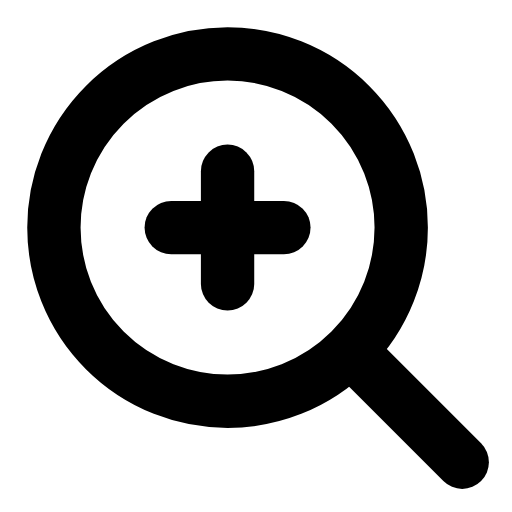
t = 0.00 s
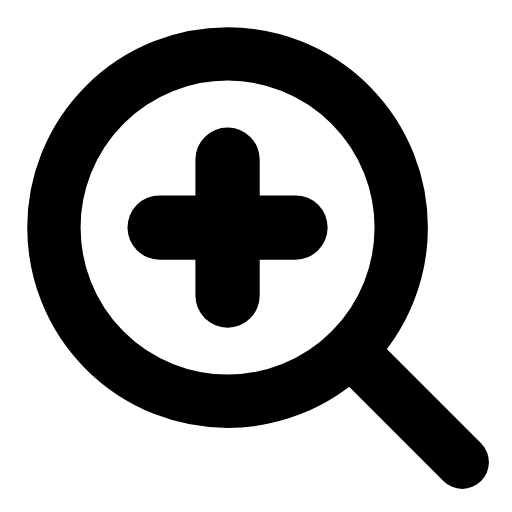
t = 0.28 s
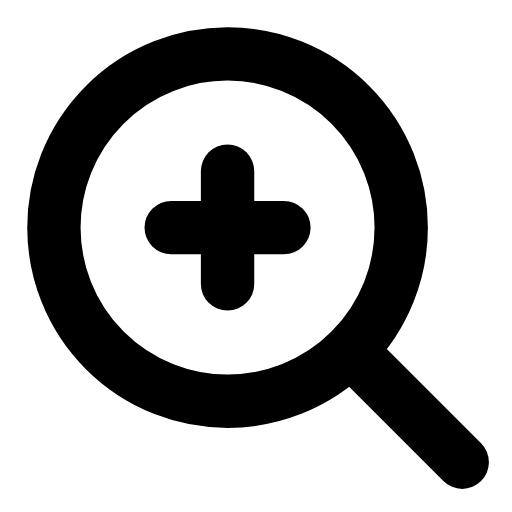
t = 0.56 s
t = 0.83 s: frame unchanged from t = 0.00 s, image omitted
t = 1.12 s: frame unchanged from t = 0.00 s, image omitted
t = 1.42 s: frame unchanged from t = 0.00 s, image omitted

The animated SVG that drew these frames (rendered in a browser with its animation timeline set to each time). Animation: 1 SMIL element (animateTransform=1); one cycle of 1.70 s, repeats indefinitely.

<svg xmlns="http://www.w3.org/2000/svg" width="24" height="24" viewBox="0 0 24 24" fill="none"><g transform="translate(-1.213 -1.213) scale(1.1)"><circle stroke="currentColor" stroke-width="2.273" stroke-linecap="round" stroke-linejoin="round" fill="none" cx="10.8" cy="10.8" r="7.4"></circle><line stroke="currentColor" stroke-width="2.273" stroke-linecap="round" stroke-linejoin="round" fill="none" x1="16.4" x2="20.8" y1="16.4" y2="20.8"></line><g transform="translate(10.8 10.8)"><g><animateTransform attributeName="transform" type="scale" values="1;1;1.25;1;1;1;1;1.25;1;1;1" keyTimes="0;0.135;0.2475;0.36;0.45;0.6;0.66;0.735;0.81;0.9;1" dur="1.7s" repeatCount="indefinite" calcMode="spline" keySplines="0.16 1 0.3 1;0.16 1 0.3 1;0.16 1 0.3 1;0.16 1 0.3 1;0.16 1 0.3 1;0.16 1 0.3 1;0.16 1 0.3 1;0.16 1 0.3 1;0.16 1 0.3 1;0.16 1 0.3 1"/><g transform="translate(-10.8 -10.8)"><g><line stroke="currentColor" stroke-width="2.273" stroke-linecap="round" stroke-linejoin="round" fill="none" x1="10.8" x2="10.8" y1="8.4" y2="13.2"></line><line stroke="currentColor" stroke-width="2.273" stroke-linecap="round" stroke-linejoin="round" fill="none" x1="8.4" x2="13.2" y1="10.8" y2="10.8"></line></g></g></g></g></g></svg>
